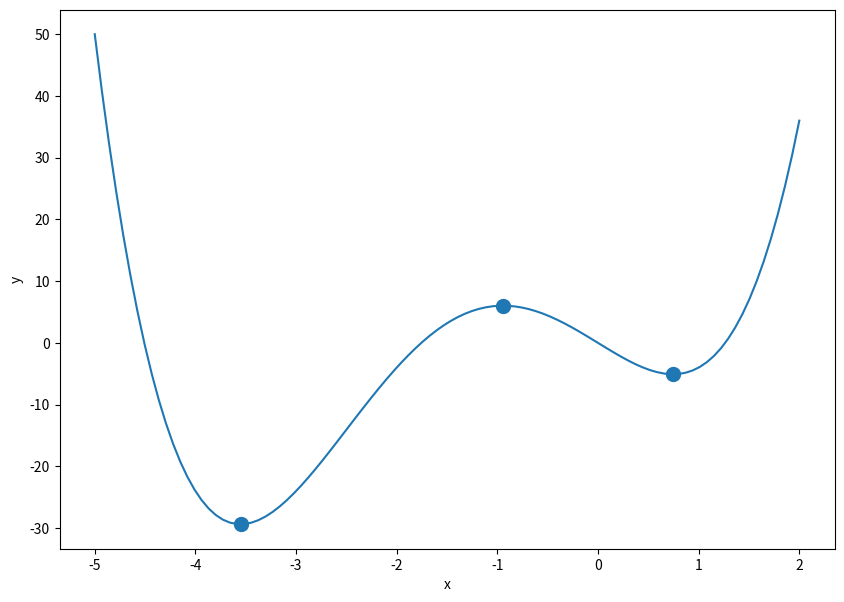

Write the Python code that produced this figure.
import numpy as np
import matplotlib.pyplot as plt


# Рассмотрим функцию: x^4 + 5x^3 - 10x
def f(x):
    return x**4 + 5*x**3 - 10*x


# x - одномерный массив из 100 точек, равномерно распределённых между -5 и 2
x = np.linspace(-5, 2, 100)
# y - применим функцию f к каждому элементу итерируемого объекта x и вернём список
y = list(map(f, x))

# Создаём новую фигуру, размера 10x7 в дюймах
plt.figure(figsize=(10, 7))
# Построим график, x и y, стандартный лайн и цвет
plt.plot(x, y)
# Подпишем ось y как y
plt.ylabel("y")
# Подпишем ось x как x
plt.xlabel("x")
# Поставим три точки, передав список первой и второй координат точек и размер точки = 5
plt.scatter([-3.5518, -0.9439, 0.7457], [f(-3.5518), f(-0.9439), f(0.7457)], lw=5)  # точки экстремума
# Покажем получившийся график
plt.show()
